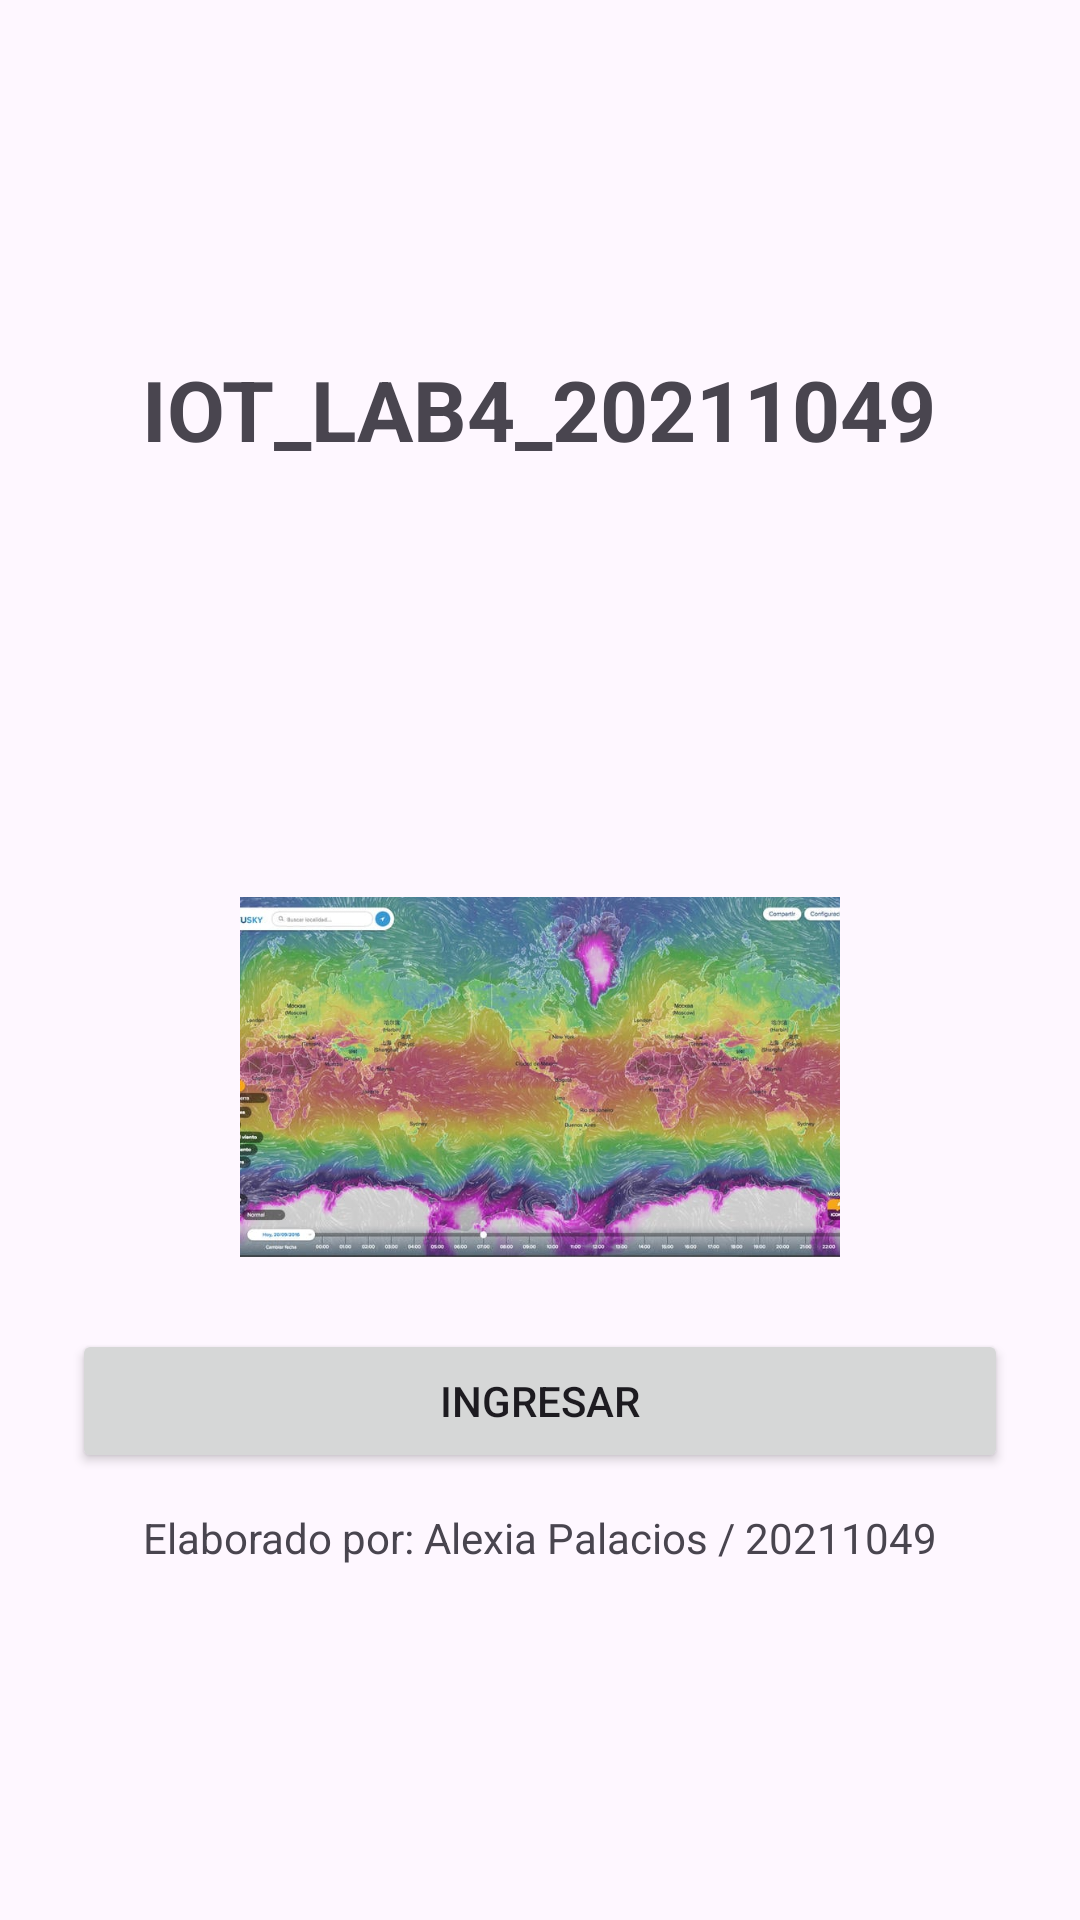

This screen was rendered from an Android layout file. Write that file and the resources it references.
<!-- AndroidManifest.xml: application theme Theme.IOT_LAB4_20211049 -->
<!-- res/layout/activity_main.xml -->
<?xml version="1.0" encoding="utf-8"?>
<ScrollView xmlns:android="http://schemas.android.com/apk/res/android"
    android:id="@+id/main"
    android:layout_width="match_parent" android:layout_height="match_parent"
    android:fillViewport="true">

    <LinearLayout
        android:layout_width="match_parent" android:layout_height="wrap_content"
        android:orientation="vertical" android:padding="24dp" android:gravity="center">

        <TextView
            android:id="@+id/tvAppName"
            android:text="@string/app_name"
            android:textStyle="bold" android:textSize="28sp"
            android:layout_width="wrap_content" android:layout_height="wrap_content"/>

        <ImageView
            android:layout_width="200dp"
            android:layout_height="120dp"
            android:src="@drawable/peru_clima"
            android:contentDescription="@string/app_name"
            android:layout_marginTop="16dp"
            android:adjustViewBounds="true"
            android:scaleType="centerCrop" />

        <ImageView
            android:layout_width="200dp"
            android:layout_height="120dp"
            android:src="@drawable/ic_menu_gallery"
            android:contentDescription="@string/app_name"
            android:layout_marginTop="8dp"
            android:adjustViewBounds="true"
            android:scaleType="centerCrop" />


        <Button
            android:id="@+id/btnIngresar"
            android:text="Ingresar"
            android:layout_width="match_parent" android:layout_height="wrap_content"
            android:layout_marginTop="24dp"/>

        <TextView
            android:id="@+id/tvFirma"
            android:text="Elaborado por: Alexia Palacios / 20211049"
            android:layout_width="wrap_content" android:layout_height="wrap_content"
            android:layout_marginTop="12dp"/>
    </LinearLayout>
</ScrollView>
<!-- resources referenced by this layout -->
<resources>
  <!-- drawable ic_menu_gallery: jpg bitmap (drawable, 107277 bytes) -->
  <string name="app_name">IOT_LAB4_20211049</string>
  <style name="Theme.IOT_LAB4_20211049" parent="Base.Theme.IOT_LAB4_20211049" />
  <style name="Base.Theme.IOT_LAB4_20211049" parent="Theme.Material3.DayNight.NoActionBar">
          
          
      </style>
</resources>
